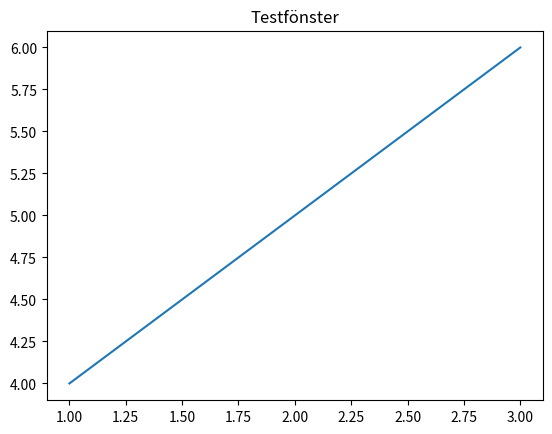

Generate this figure with matplotlib:
import matplotlib.pyplot as plt

print("Försöker öppna fönster...")
plt.plot([1, 2, 3], [4, 5, 6])
plt.title("Testfönster")
plt.show()
print("Fönstret stängdes.")
